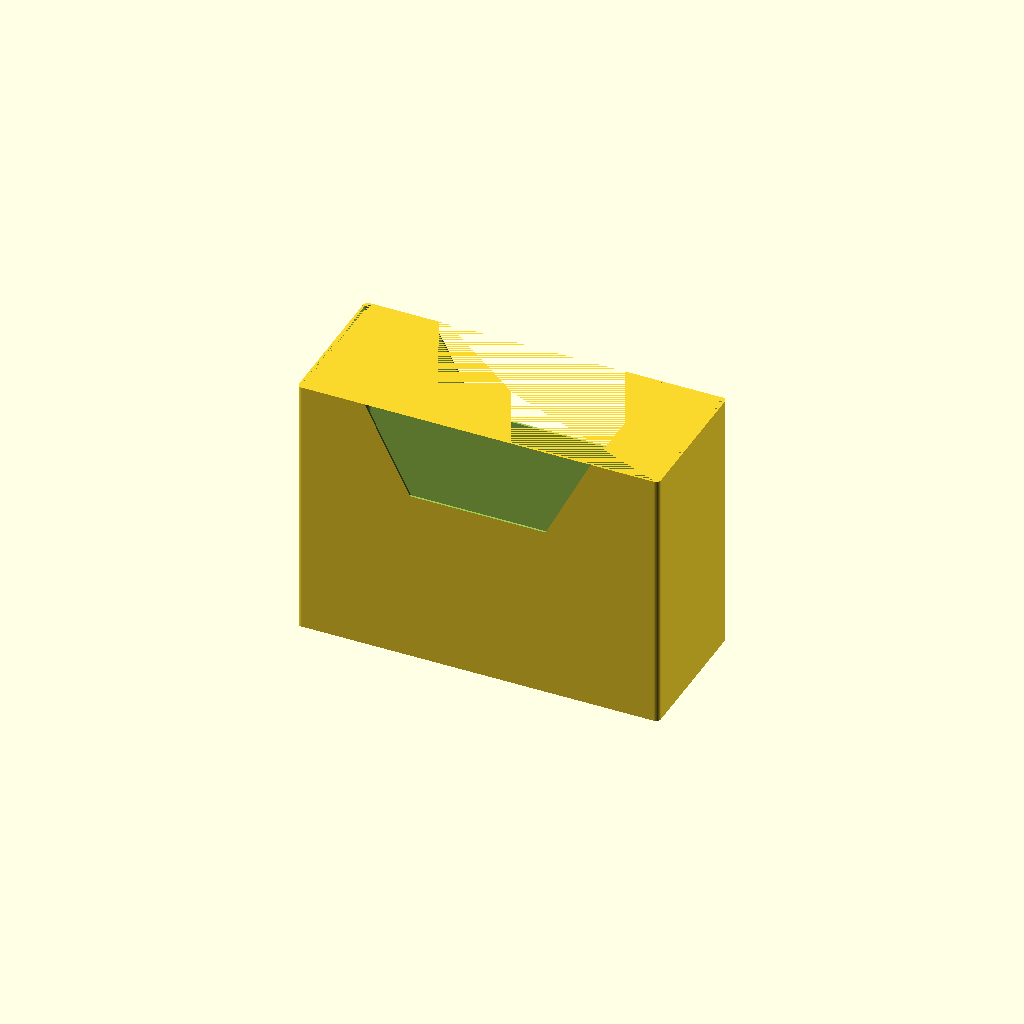
Cell 1: the model at its default parameters.
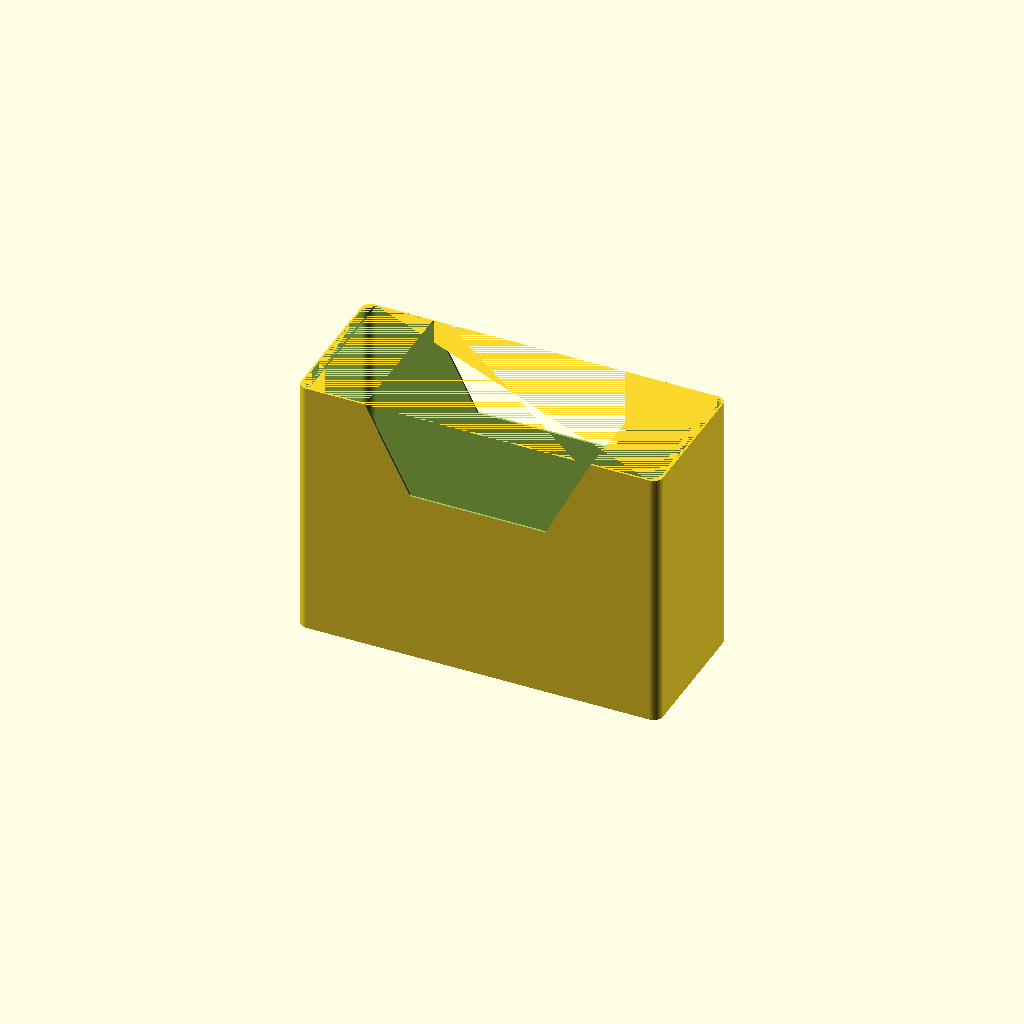
Cell 2 — box_r set to 4, the other parameters unchanged.
One fixed orthographic camera (rotation 55°, 0°, 25°; colour scheme Cornfield) for every cell.
OpenSCAD source file projects/gloomhaven/class_boxes/miniature_box_holder.scad:
include <../gloomhaven_const.scad>
use <shapes/roundcube_2d.scad>

$fn = 60;
int_box_x = MINI_BOX_HOLDER_INT_LENGTH;
int_box_y = MINI_BOX_HOLDER_INT_WIDTH;
int_box_z = MINI_BOX_HOLDER_INT_HEIGHT;
box_r = 2;
box_wall = MINI_BOX_HOLDER_WALL;
box_x = MINI_BOX_HOLDER_LENGTH;
box_y = MINI_BOX_HOLDER_WIDTH;
box_z = MINI_BOX_HOLDER_HEIGHT;

difference() {
    roundcube_2d(size=[int_box_x + 2 * box_wall, int_box_y + 2 * box_wall, int_box_z + box_wall], radius=box_r);
    translate([box_wall, box_wall, box_wall])
        roundcube_2d(size=[int_box_x, int_box_y, int_box_z], radius=box_r);

    translate([box_x / 2 - 5 * box_x / 16, box_y + 5, box_z]) //adjust for trapezoid
        rotate(a=[90, 0, 0])
            linear_extrude(height=box_y + 10)
                polygon(
                    points=[[0, 0], [5 * box_x / 8, 0], [4 * box_x / 8, -box_z / 3], [box_x / 8, -box_z / 3]],
                    paths=[[0, 1, 2, 3]]
                );
}
Parameter table extracted from the source (name, type, default, range or options):
box_r: number, default 2
